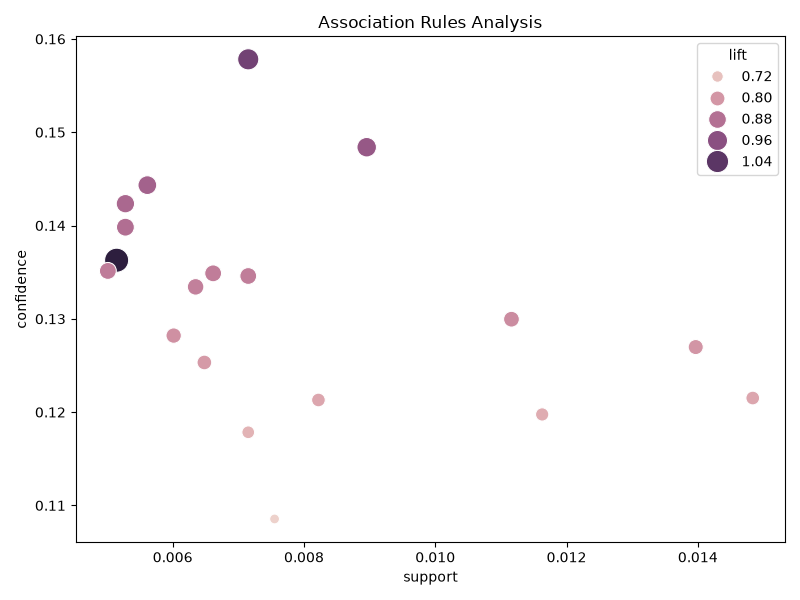

The table this chart was drawn from, first rows:
antecedents, consequents, antecedent support, consequent support, support, confidence, lift, representativity, leverage, conviction, zhangs_metric, jaccard, certainty, kulczynski
frozenset({'bottled beer'}), frozenset({'whole milk'}), 0.04531, 0.1579, 0.007151, 0.1578, 0.9993, 1.0, -4.792502742702494e-06, 0.9999, -0.0007015, 0.03647, -0.0001256, 0.1015
frozenset({'bottled water'}), frozenset({'whole milk'}), 0.06068, 0.1579, 0.007151, 0.1178, 0.7462, 1.0, -0.002432, 0.9546, -0.2658, 0.03382, -0.0476, 0.08156
frozenset({'canned beer'}), frozenset({'whole milk'}), 0.04692, 0.1579, 0.006015, 0.1282, 0.8118, 1.0, -0.001394, 0.9659, -0.1956, 0.03025, -0.03529, 0.08315
frozenset({'citrus fruit'}), frozenset({'whole milk'}), 0.05313, 0.1579, 0.007151, 0.1346, 0.8523, 1.0, -0.00124, 0.973, -0.1547, 0.03507, -0.02771, 0.08994
frozenset({'domestic eggs'}), frozenset({'whole milk'}), 0.03709, 0.1579, 0.00528, 0.1423, 0.9013, 1.0, -0.0005779, 0.9818, -0.1021, 0.02783, -0.0185, 0.08789
frozenset({'frankfurter'}), frozenset({'other vegetables'}), 0.03776, 0.1221, 0.005146, 0.1363, 1.116, 1.0, 0.0005355, 1.016, 0.1081, 0.03326, 0.01615, 0.08921
frozenset({'frankfurter'}), frozenset({'whole milk'}), 0.03776, 0.1579, 0.00528, 0.1398, 0.8854, 1.0, -0.0006834, 0.979, -0.1186, 0.02773, -0.02149, 0.08663
frozenset({'newspapers'}), frozenset({'whole milk'}), 0.0389, 0.1579, 0.005614, 0.1443, 0.9139, 1.0, -0.0005287, 0.9841, -0.08925, 0.02936, -0.01614, 0.08994
frozenset({'other vegetables'}), frozenset({'whole milk'}), 0.1221, 0.1579, 0.01484, 0.1215, 0.7694, 1.0, -0.004446, 0.9586, -0.2545, 0.05595, -0.04324, 0.1077
frozenset({'pastry'}), frozenset({'whole milk'}), 0.05173, 0.1579, 0.006483, 0.1253, 0.7936, 1.0, -0.001686, 0.9627, -0.2153, 0.03191, -0.03871, 0.08319
frozenset({'pip fruit'}), frozenset({'whole milk'}), 0.04905, 0.1579, 0.006616, 0.1349, 0.8541, 1.0, -0.00113, 0.9734, -0.1523, 0.03302, -0.02737, 0.08839
frozenset({'pork'}), frozenset({'whole milk'}), 0.03709, 0.1579, 0.005012, 0.1351, 0.8557, 1.0, -0.0008452, 0.9737, -0.149, 0.02638, -0.02706, 0.08344
frozenset({'rolls/buns'}), frozenset({'whole milk'}), 0.11, 0.1579, 0.01397, 0.127, 0.804, 1.0, -0.003404, 0.9646, -0.215, 0.055, -0.03675, 0.1077
frozenset({'root vegetables'}), frozenset({'whole milk'}), 0.06957, 0.1579, 0.007552, 0.1085, 0.6874, 1.0, -0.003435, 0.9446, -0.3283, 0.03434, -0.05863, 0.07819
frozenset({'sausage'}), frozenset({'whole milk'}), 0.06035, 0.1579, 0.008955, 0.1484, 0.9397, 1.0, -0.000575, 0.9888, -0.06396, 0.04278, -0.01132, 0.1026
frozenset({'shopping bags'}), frozenset({'whole milk'}), 0.04758, 0.1579, 0.006349, 0.1334, 0.8449, 1.0, -0.001166, 0.9717, -0.1616, 0.03188, -0.02909, 0.08682
frozenset({'soda'}), frozenset({'whole milk'}), 0.09711, 0.1579, 0.01163, 0.1198, 0.7583, 1.0, -0.003707, 0.9566, -0.2609, 0.04778, -0.04533, 0.09669
frozenset({'tropical fruit'}), frozenset({'whole milk'}), 0.06777, 0.1579, 0.00822, 0.1213, 0.7681, 1.0, -0.002482, 0.9583, -0.2446, 0.0378, -0.04349, 0.08668
frozenset({'yogurt'}), frozenset({'whole milk'}), 0.08588, 0.1579, 0.01116, 0.13, 0.8229, 1.0, -0.002401, 0.9679, -0.1905, 0.04797, -0.03321, 0.1003
